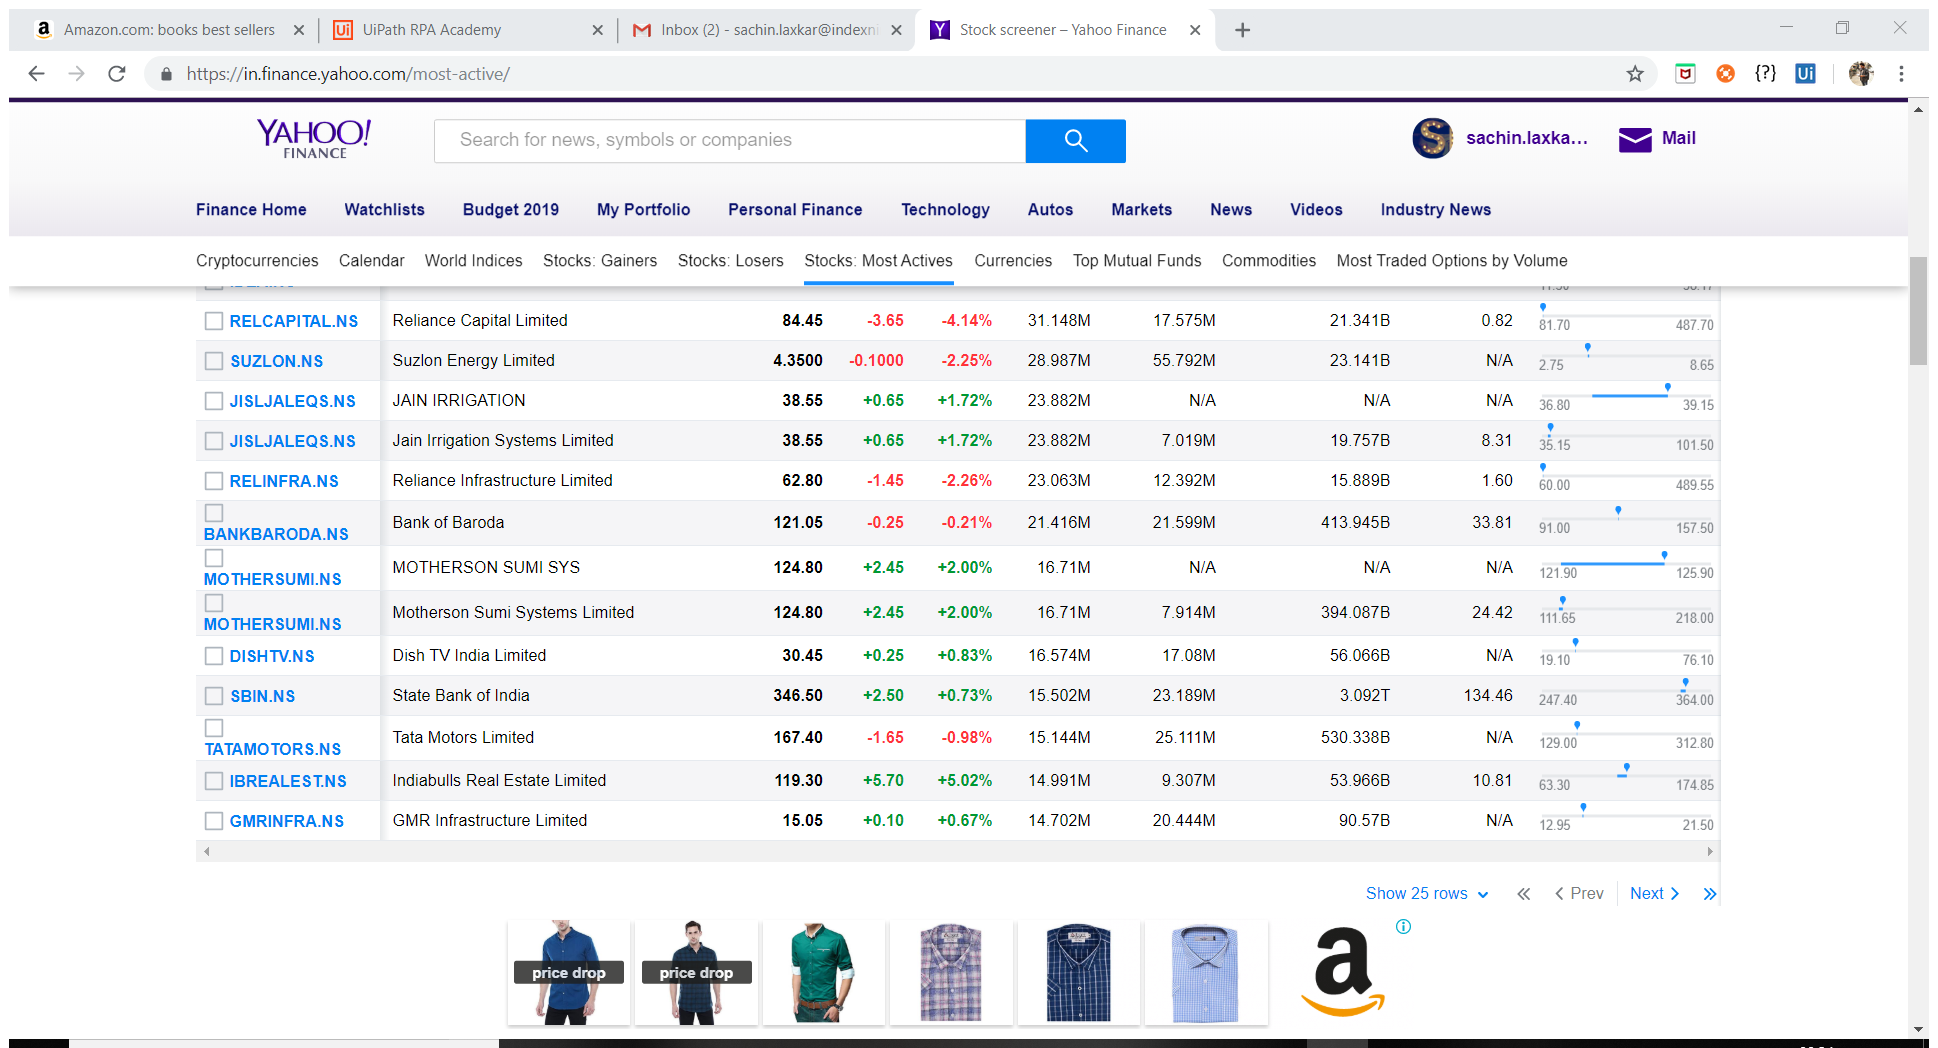
Task: Robotic Enterprise Framework
Workflow: DataScrapping_Html Pages_YahooFinance

Step 1: Attach Browser 'Stockscre Page' in window 'Stock screener - Yahoo Finance' (chrome.exe)

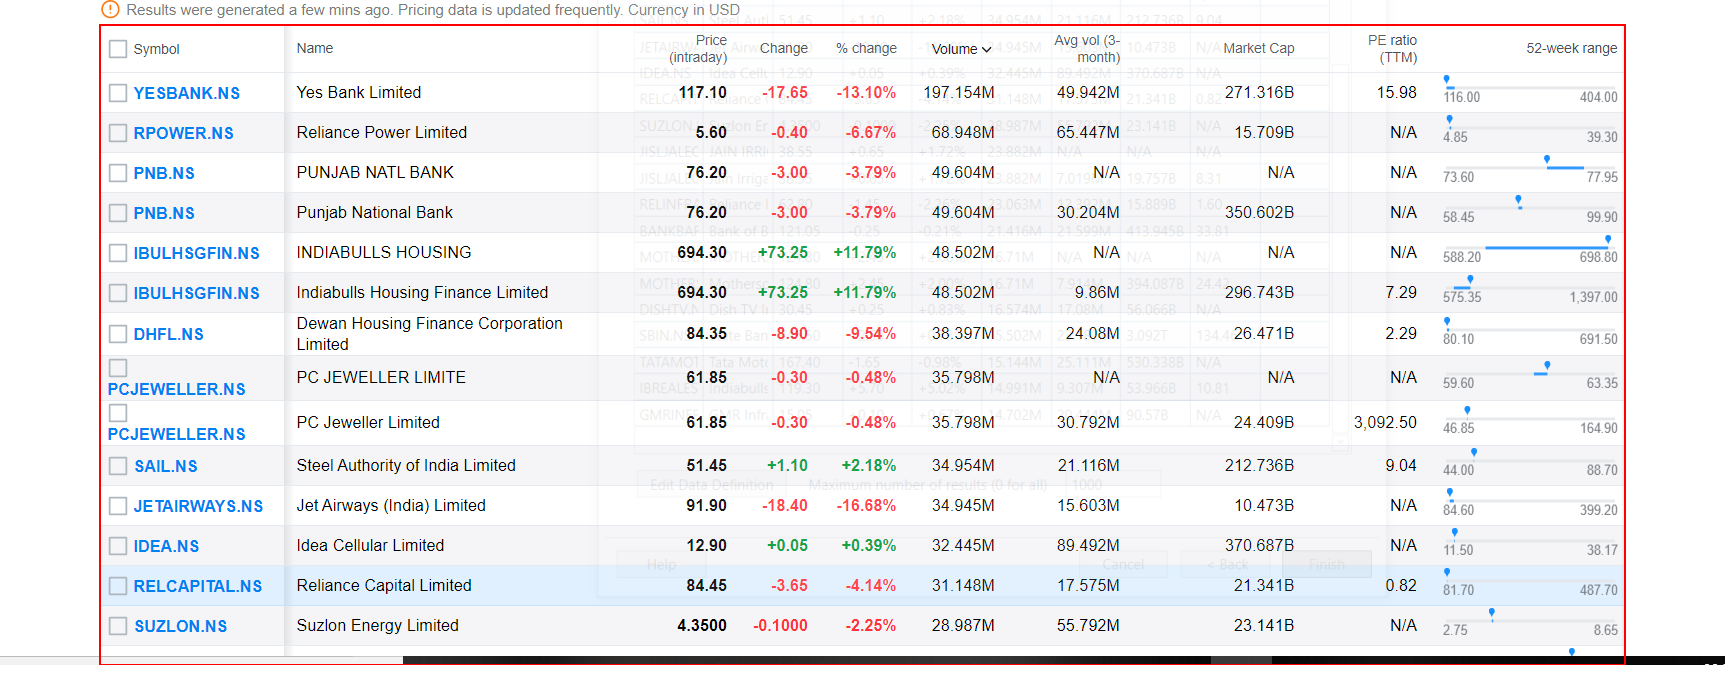
Step 2: get-text from the table